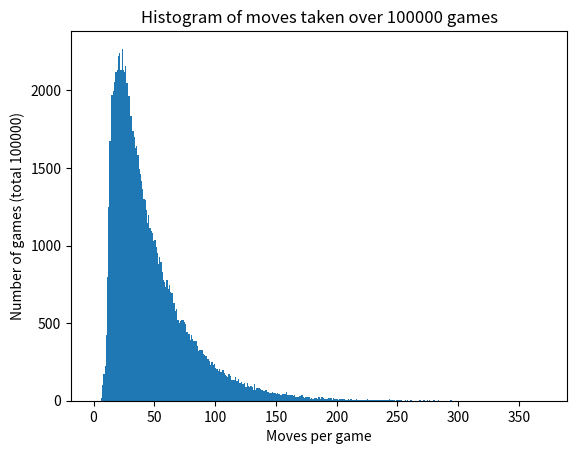

The script that saved this image:
# Boardgame Tester
# by Chris Wilson

# This script provides statistics for a mathematical 
# representation of a Snakes and Ladders style game.

#-------------------

# Customisation patameters

start = 0
finish = 100

runs = 100000

ladders = {
    1 : 38,
    4 : 14,
    8 : 30,
    21 : 42,
    28 : 76,
    50 : 67,
    71 : 92,
    88 : 99,
    32 : 10,
    36 : 6,
    48 : 26,
    62 : 18,
    88 : 24,
    95 : 56,
    97 : 78
}

#-------------------

from random import randint
from matplotlib import pyplot as plt
from statistics import mean, median, mode, stdev
from datetime import datetime

start_time = datetime.now()

position = 0

moves = 0

moves_taken = []

for run in range(runs):
    while position < finish:
        roll = randint(1, 6)
        moves += 1
        new_position = position + roll
        if new_position in ladders:
            adjusted_position = ladders[new_position]
            position = adjusted_position
        else:
            new_position = min(new_position, finish)
            position = new_position
	
    moves_taken.append(moves)
    position = 0
    moves = 0

# Print statistics
print(f"Games: {runs}\n\nStats for number of moves\n\nMean: {round(mean(moves_taken), 2)}\nSD: {round(stdev(moves_taken), 2)}\nMedian: {round(median(moves_taken), 2)}\nMode: {round(mode(moves_taken), 2)}\nMin: {min(moves_taken)}\nMax: {max(moves_taken)}")

# Histograms
bins = [x for x in range(max(moves_taken))]
plt.hist(moves_taken, bins=bins, edgecolor='none')
plt.title(f"Histogram of moves taken over {runs} games")
plt.ylabel(f"Number of games (total {runs})")
plt.xlabel("Moves per game")
plt.show()

finish_time = datetime.now()

print(f"Played the game {runs} times in {round((finish_time - start_time).total_seconds(), 2)} seconds.")
